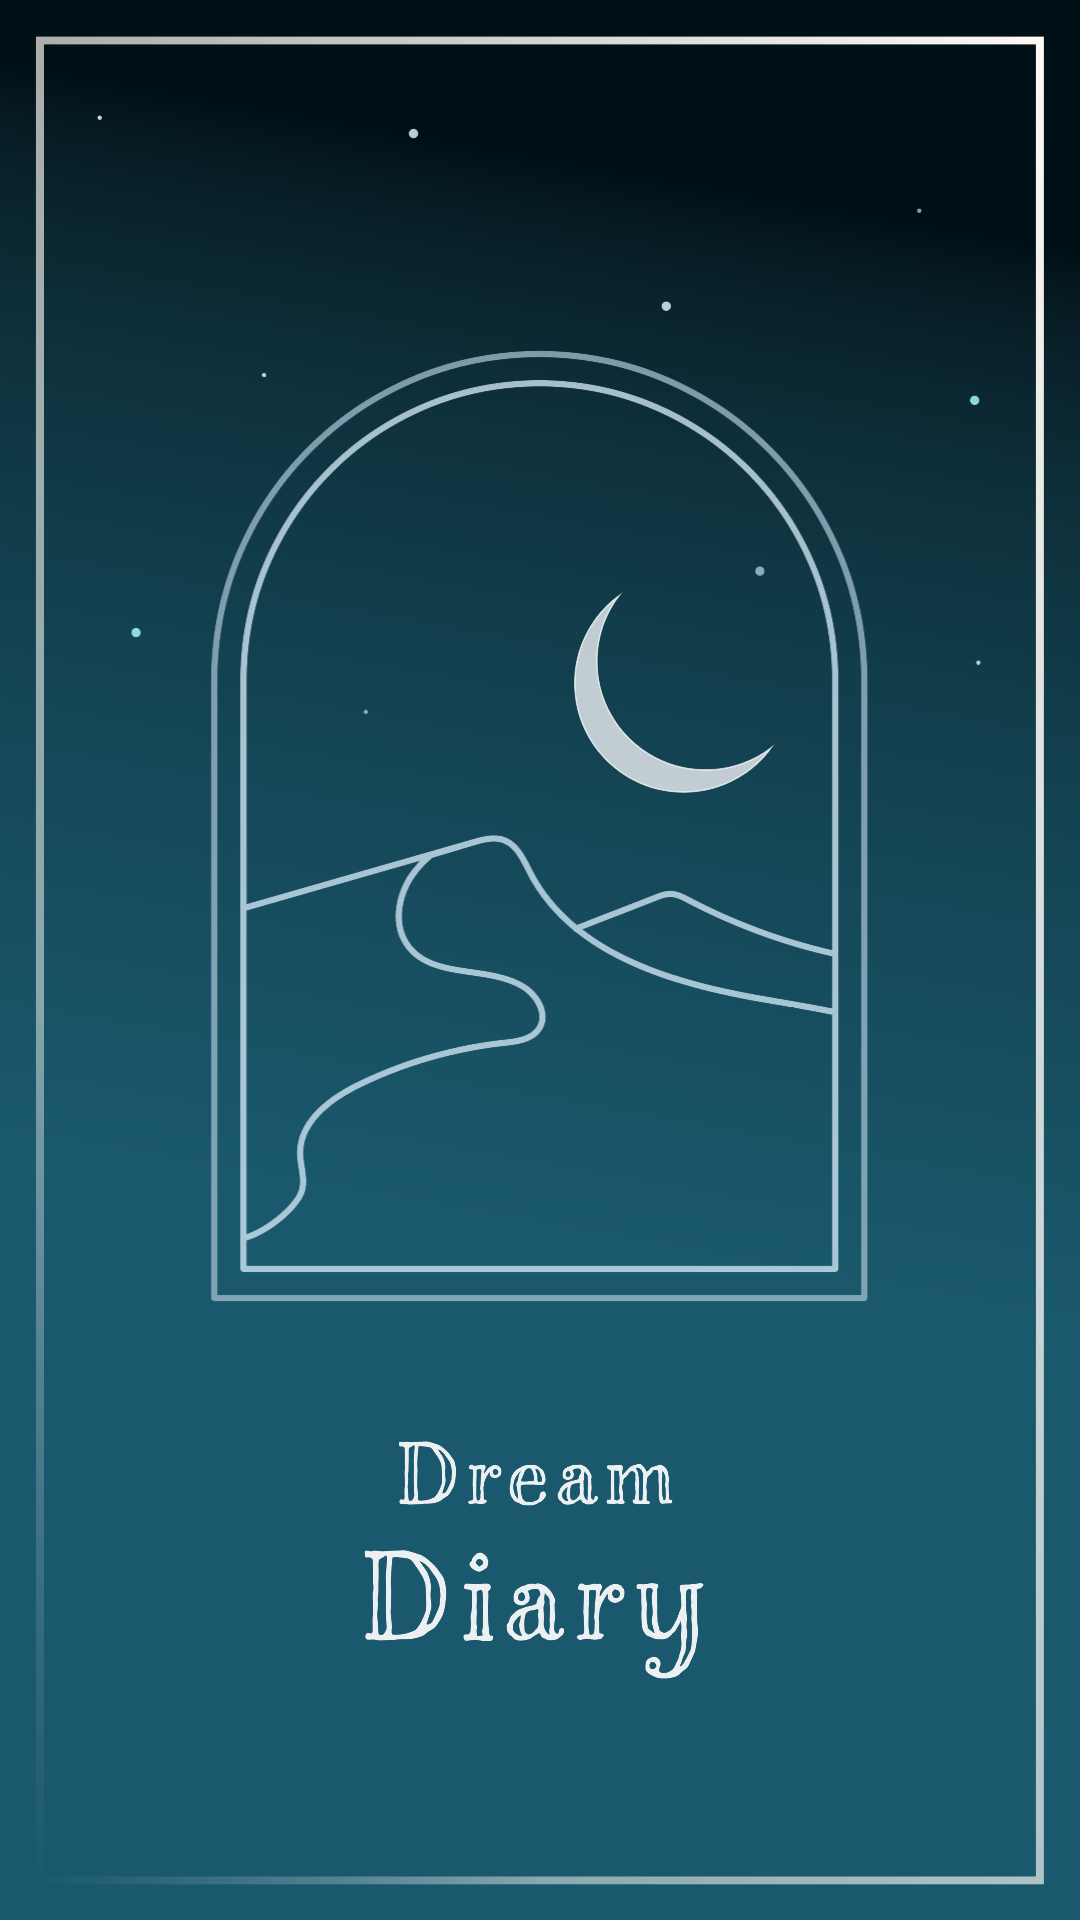

Produce the Android XML layout that renders to this screen, including the resource entries it uses.
<!-- AndroidManifest.xml: application theme Theme.DreamDiary -->
<!-- res/layout/activity_splash.xml -->
<?xml version="1.0" encoding="utf-8"?>
<androidx.constraintlayout.widget.ConstraintLayout xmlns:android="http://schemas.android.com/apk/res/android"
    xmlns:app="http://schemas.android.com/apk/res-auto"
    xmlns:tools="http://schemas.android.com/tools"
    android:layout_width="match_parent"
    android:layout_height="match_parent"
    tools:context="com.diary.dreamdiary.SplashActivity">

    <ImageView
        android:id="@+id/imageView"
        android:layout_width="wrap_content"
        android:layout_height="wrap_content"
        android:scaleType="fitXY"
        app:layout_constraintBottom_toBottomOf="parent"
        app:layout_constraintEnd_toEndOf="parent"
        app:layout_constraintHorizontal_bias="1.0"
        app:layout_constraintStart_toStartOf="parent"
        app:layout_constraintTop_toTopOf="parent"
        app:layout_constraintVertical_bias="0.0"
        app:srcCompat="@drawable/dreamdiary2" />

</androidx.constraintlayout.widget.ConstraintLayout>
<!-- resources referenced by this layout -->
<resources>
  <!-- drawable dreamdiary2: png bitmap (drawable, 229396 bytes) -->
  <style name="Theme.DreamDiary" parent="Base.Theme.DreamDiary" />
  <style name="Base.Theme.DreamDiary" parent="Theme.Material3.DayNight.NoActionBar">
          <item name="windowNoTitle">true</item>
          <item name="android:windowFullscreen">true</item>
          
          
      </style>
</resources>
